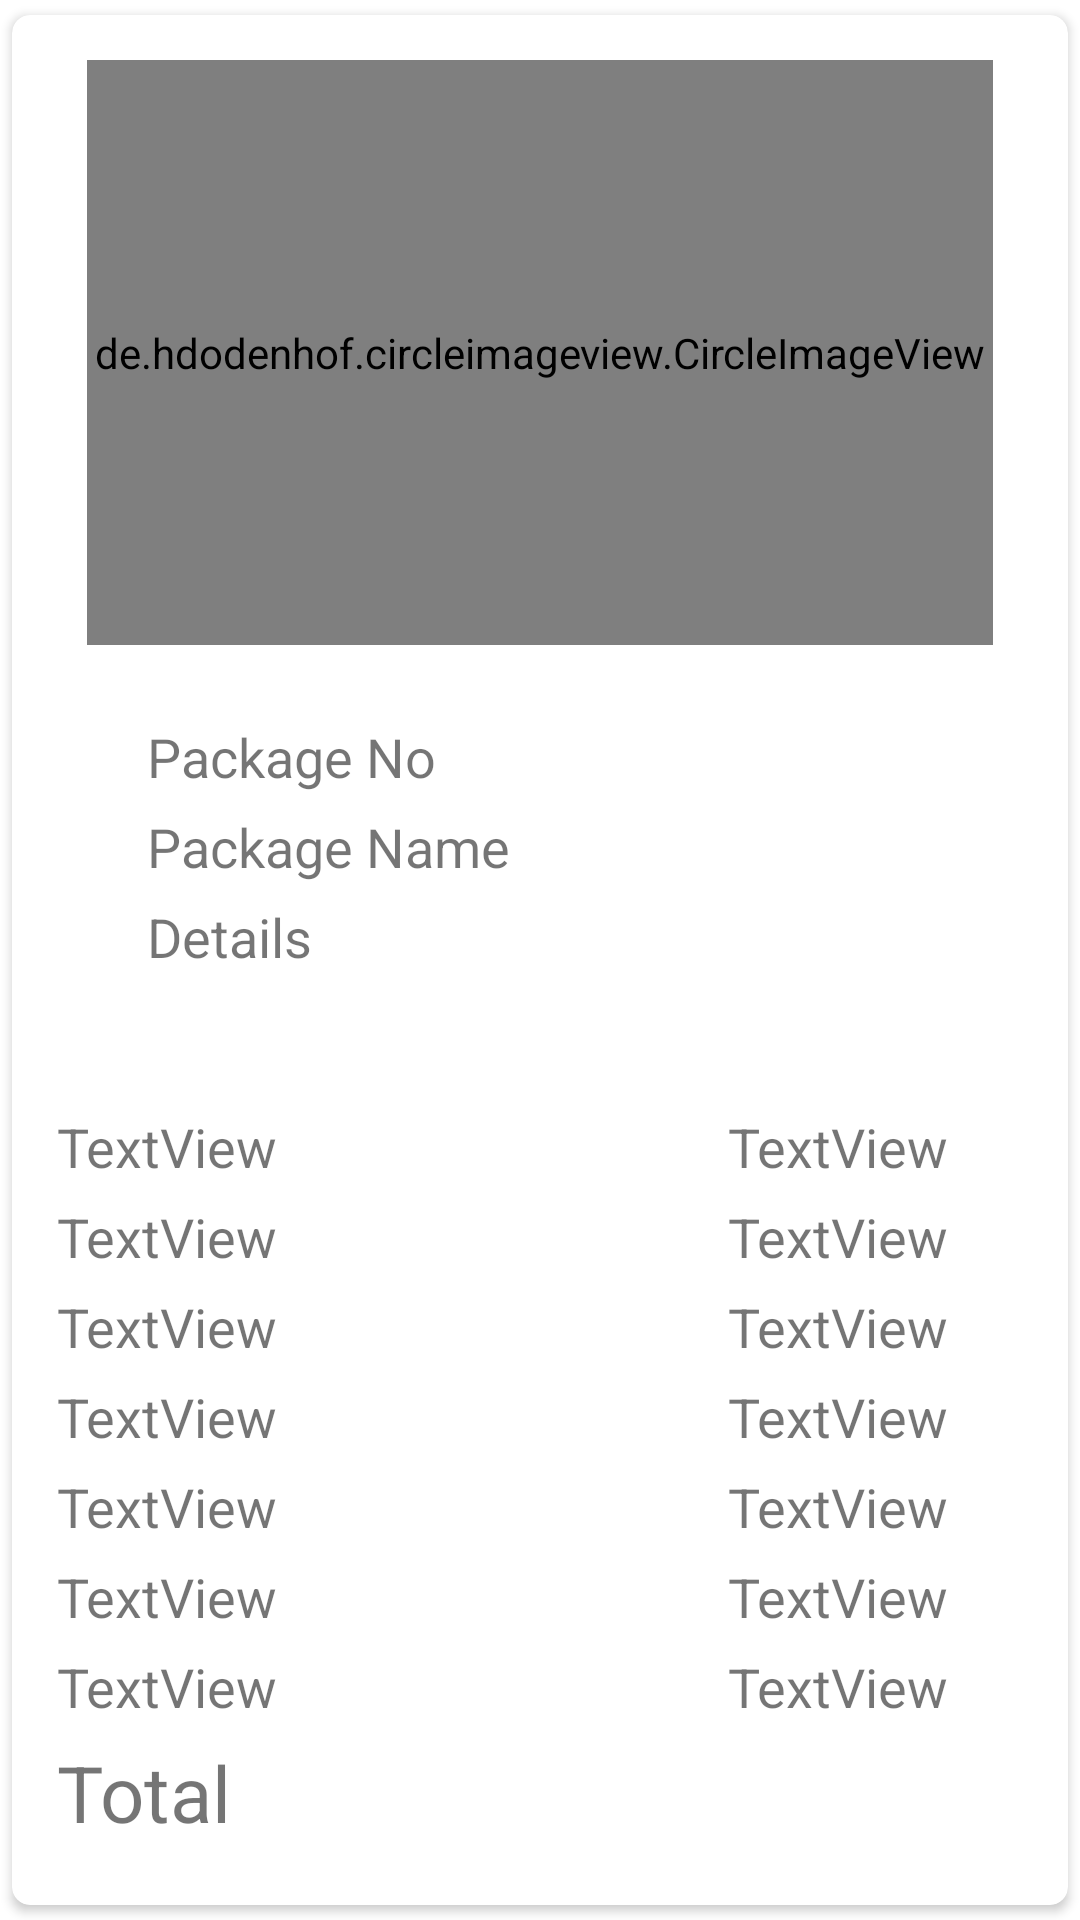

Here is an Android app screen rendered from its layout file. Give the layout XML and the strings, colors and styles it references.
<!-- AndroidManifest.xml: application theme Theme.CarServiceApp -->
<!-- res/layout/singlerow_package.xml -->
<?xml version="1.0" encoding="utf-8"?>
<androidx.cardview.widget.CardView xmlns:android="http://schemas.android.com/apk/res/android"
    xmlns:app="http://schemas.android.com/apk/res-auto"
    android:layout_width="match_parent"
    android:layout_height="wrap_content"
    android:elevation="6dp"
    app:cardCornerRadius="6dp"
    app:cardUseCompatPadding="true">

    <RelativeLayout
        android:layout_width="match_parent"
        android:layout_height="wrap_content"
        android:padding="15dp">


        <de.hdodenhof.circleimageview.CircleImageView
            android:id="@+id/img1"
            android:layout_width="351dp"
            android:layout_height="195dp"
            android:layout_alignParentStart="true"
            android:layout_alignParentLeft="true"
            android:layout_alignParentEnd="true"
            android:layout_alignParentRight="true"
            android:layout_gravity="center|center_horizontal|center_vertical"
            android:layout_marginStart="10dp"
            android:layout_marginLeft="10dp"
            android:layout_marginEnd="10dp"
            android:layout_marginRight="9dp"
            android:foregroundGravity="center_vertical|center|center_horizontal"
            android:src="@mipmap/ic_launcher"
            app:civ_border_color="#ff000000"
            app:civ_border_width="2dp" />

        <TextView
            android:layout_width="wrap_content"
            android:layout_height="wrap_content"
            android:layout_marginLeft="30dp"
            android:layout_marginTop="220dp"
            android:text="Package No"
            android:textSize="18sp" />

        <TextView
            android:id="@+id/rname"
            android:layout_width="match_parent"
            android:layout_height="wrap_content"
            android:layout_marginLeft="190dp"
            android:layout_marginTop="220dp"
            android:textColor="#000"
            android:textSize="18sp"
            android:textStyle="bold" />

        <TextView
            android:layout_width="wrap_content"
            android:layout_height="wrap_content"
            android:layout_marginLeft="30dp"
            android:layout_marginTop="250dp"
            android:text="Package Name"
            android:textSize="18sp" />

        <TextView
            android:id="@+id/rcompany"
            android:layout_width="match_parent"
            android:layout_height="wrap_content"
            android:layout_marginLeft="190dp"
            android:layout_marginTop="250dp"
            android:textColor="#000"
            android:textSize="18sp"
            android:textStyle="bold" />

        <TextView
            android:layout_width="wrap_content"
            android:layout_height="wrap_content"
            android:layout_marginLeft="30dp"
            android:layout_marginTop="280dp"
            android:text="Details"
            android:textSize="18sp" />


        <TextView
            android:id="@+id/rdetails"
            android:layout_width="wrap_content"
            android:layout_height="wrap_content"
            android:layout_marginLeft="190dp"
            android:layout_marginTop="280dp"
            android:textColor="#000"
            android:textSize="18sp"
            android:textStyle="bold" />

        <TableRow
            android:layout_width="match_parent"
            android:layout_height="wrap_content"
            android:layout_marginTop="350dp">

            <TextView
                android:id="@+id/textView18"
                android:layout_width="wrap_content"
                android:layout_height="wrap_content"
                android:text="TextView"
                android:textSize="18sp" />

            <TextView
                android:id="@+id/textView19"
                android:layout_width="wrap_content"
                android:layout_height="wrap_content"
                android:layout_marginLeft="150dp"
                android:text="TextView"
                android:textSize="18sp" />
        </TableRow>

        <TableRow
            android:layout_width="match_parent"
            android:layout_height="wrap_content"
            android:layout_marginTop="380dp">

            <TextView
                android:id="@+id/pservice20"
                android:layout_width="wrap_content"
                android:layout_height="wrap_content"
                android:text="TextView"
                android:textSize="18sp" />

            <TextView
                android:id="@+id/textView21"
                android:layout_width="wrap_content"
                android:layout_height="wrap_content"
                android:layout_marginLeft="150dp"
                android:text="TextView"
                android:textSize="18sp" />
        </TableRow>

        <TableRow
            android:layout_width="match_parent"
            android:layout_height="wrap_content"
            android:layout_marginTop="410dp">

            <TextView
                android:id="@+id/textView22"
                android:layout_width="wrap_content"
                android:layout_height="wrap_content"
                android:text="TextView"
                android:textSize="18sp" />

            <TextView
                android:id="@+id/textView23"
                android:layout_width="wrap_content"
                android:layout_height="wrap_content"
                android:layout_marginLeft="150dp"
                android:text="TextView"
                android:textSize="18sp" />
        </TableRow>

        <TableRow
            android:layout_width="match_parent"
            android:layout_height="wrap_content"
            android:layout_marginTop="440dp">

            <TextView
                android:id="@+id/textView24"
                android:layout_width="wrap_content"
                android:layout_height="wrap_content"
                android:text="TextView"
                android:textSize="18sp" />

            <TextView
                android:id="@+id/textView25"
                android:layout_width="wrap_content"
                android:layout_height="wrap_content"
                android:layout_marginLeft="150dp"
                android:text="TextView"
                android:textSize="18sp" />
        </TableRow>

        <TableRow
            android:layout_width="match_parent"
            android:layout_height="wrap_content"
            android:layout_marginTop="470dp">

            <TextView
                android:id="@+id/textView26"
                android:layout_width="wrap_content"
                android:layout_height="wrap_content"
                android:text="TextView"
                android:textSize="18sp" />

            <TextView
                android:id="@+id/textView27"
                android:layout_width="wrap_content"
                android:layout_height="wrap_content"
                android:layout_marginLeft="150dp"
                android:text="TextView"
                android:textSize="18sp" />
        </TableRow>

        <TableRow
            android:layout_width="match_parent"
            android:layout_height="wrap_content"
            android:layout_marginTop="500dp">

            <TextView
                android:id="@+id/textView16"
                android:layout_width="wrap_content"
                android:layout_height="wrap_content"
                android:text="TextView"
                android:textSize="18sp" />

            <TextView
                android:id="@+id/textView17"
                android:layout_width="wrap_content"
                android:layout_height="wrap_content"
                android:layout_marginLeft="150dp"
                android:text="TextView"
                android:textSize="18sp" />

        </TableRow>

        <TableRow
            android:layout_width="match_parent"
            android:layout_height="wrap_content"
            android:layout_marginTop="530dp">

            <TextView
                android:id="@+id/textView28"
                android:layout_width="wrap_content"
                android:layout_height="wrap_content"
                android:text="TextView"
                android:textSize="18sp" />

            <TextView
                android:id="@+id/textView29"
                android:layout_width="wrap_content"
                android:layout_height="wrap_content"
                android:layout_marginLeft="150dp"
                android:text="TextView"
                android:textSize="18sp" />
        </TableRow>

        <TextView
            android:id="@+id/textView30"
            android:layout_width="wrap_content"
            android:layout_height="wrap_content"
            android:layout_marginTop="560dp"
            android:text="Total"
            android:textSize="26sp" />

        <TextView
            android:id="@+id/textView31"
            android:layout_width="wrap_content"
            android:layout_height="wrap_content"
            android:layout_marginLeft="110dp"
            android:layout_marginTop="560dp"
            android:text=""
            android:textSize="26sp" />

        <Button
            android:id="@+id/button8"
            android:layout_width="80dp"
            android:layout_height="48dp"
            android:text="Details"
            android:layout_marginTop="630dp"
            android:textColor="#FFFFFF"
            android:textSize="10sp"
            app:backgroundTint="#2196F3" />

        <Button
            android:id="@+id/btnDelete"
            android:layout_width="75dp"
            android:layout_height="48dp"
            android:layout_marginTop="630dp"
            android:layout_marginLeft="220dp"
            android:text="Delete"
            android:textColor="#FFFFFF"
            android:textSize="10sp"
            app:backgroundTint="#2196F3" />


        
    </RelativeLayout>
</androidx.cardview.widget.CardView>
<!-- resources referenced by this layout -->
<resources>
  <style name="Theme.CarServiceApp" parent="Theme.MaterialComponents.DayNight.DarkActionBar">
          
          <item name="colorPrimary">@color/purple_500</item>
          <item name="colorPrimaryVariant">@color/purple_700</item>
          <item name="colorOnPrimary">@color/white</item>
          
          <item name="colorSecondary">@color/teal_200</item>
          <item name="colorSecondaryVariant">@color/teal_700</item>
          <item name="colorOnSecondary">@color/black</item>
          
          <item name="android:statusBarColor" tools:targetApi="l">?attr/colorPrimaryVariant</item>
          
      </style>
  <!-- not gathered from this repository: default colours our renderer supplied (Android Studio template values) -->
  <color name="purple_500">#FF6200EE</color>
  <color name="purple_700">#FF3700B3</color>
  <color name="teal_200">#FF03DAC5</color>
  <color name="teal_700">#FF018786</color>
  <color name="black">#FF000000</color>
  <color name="white">#FFFFFFFF</color>
</resources>
